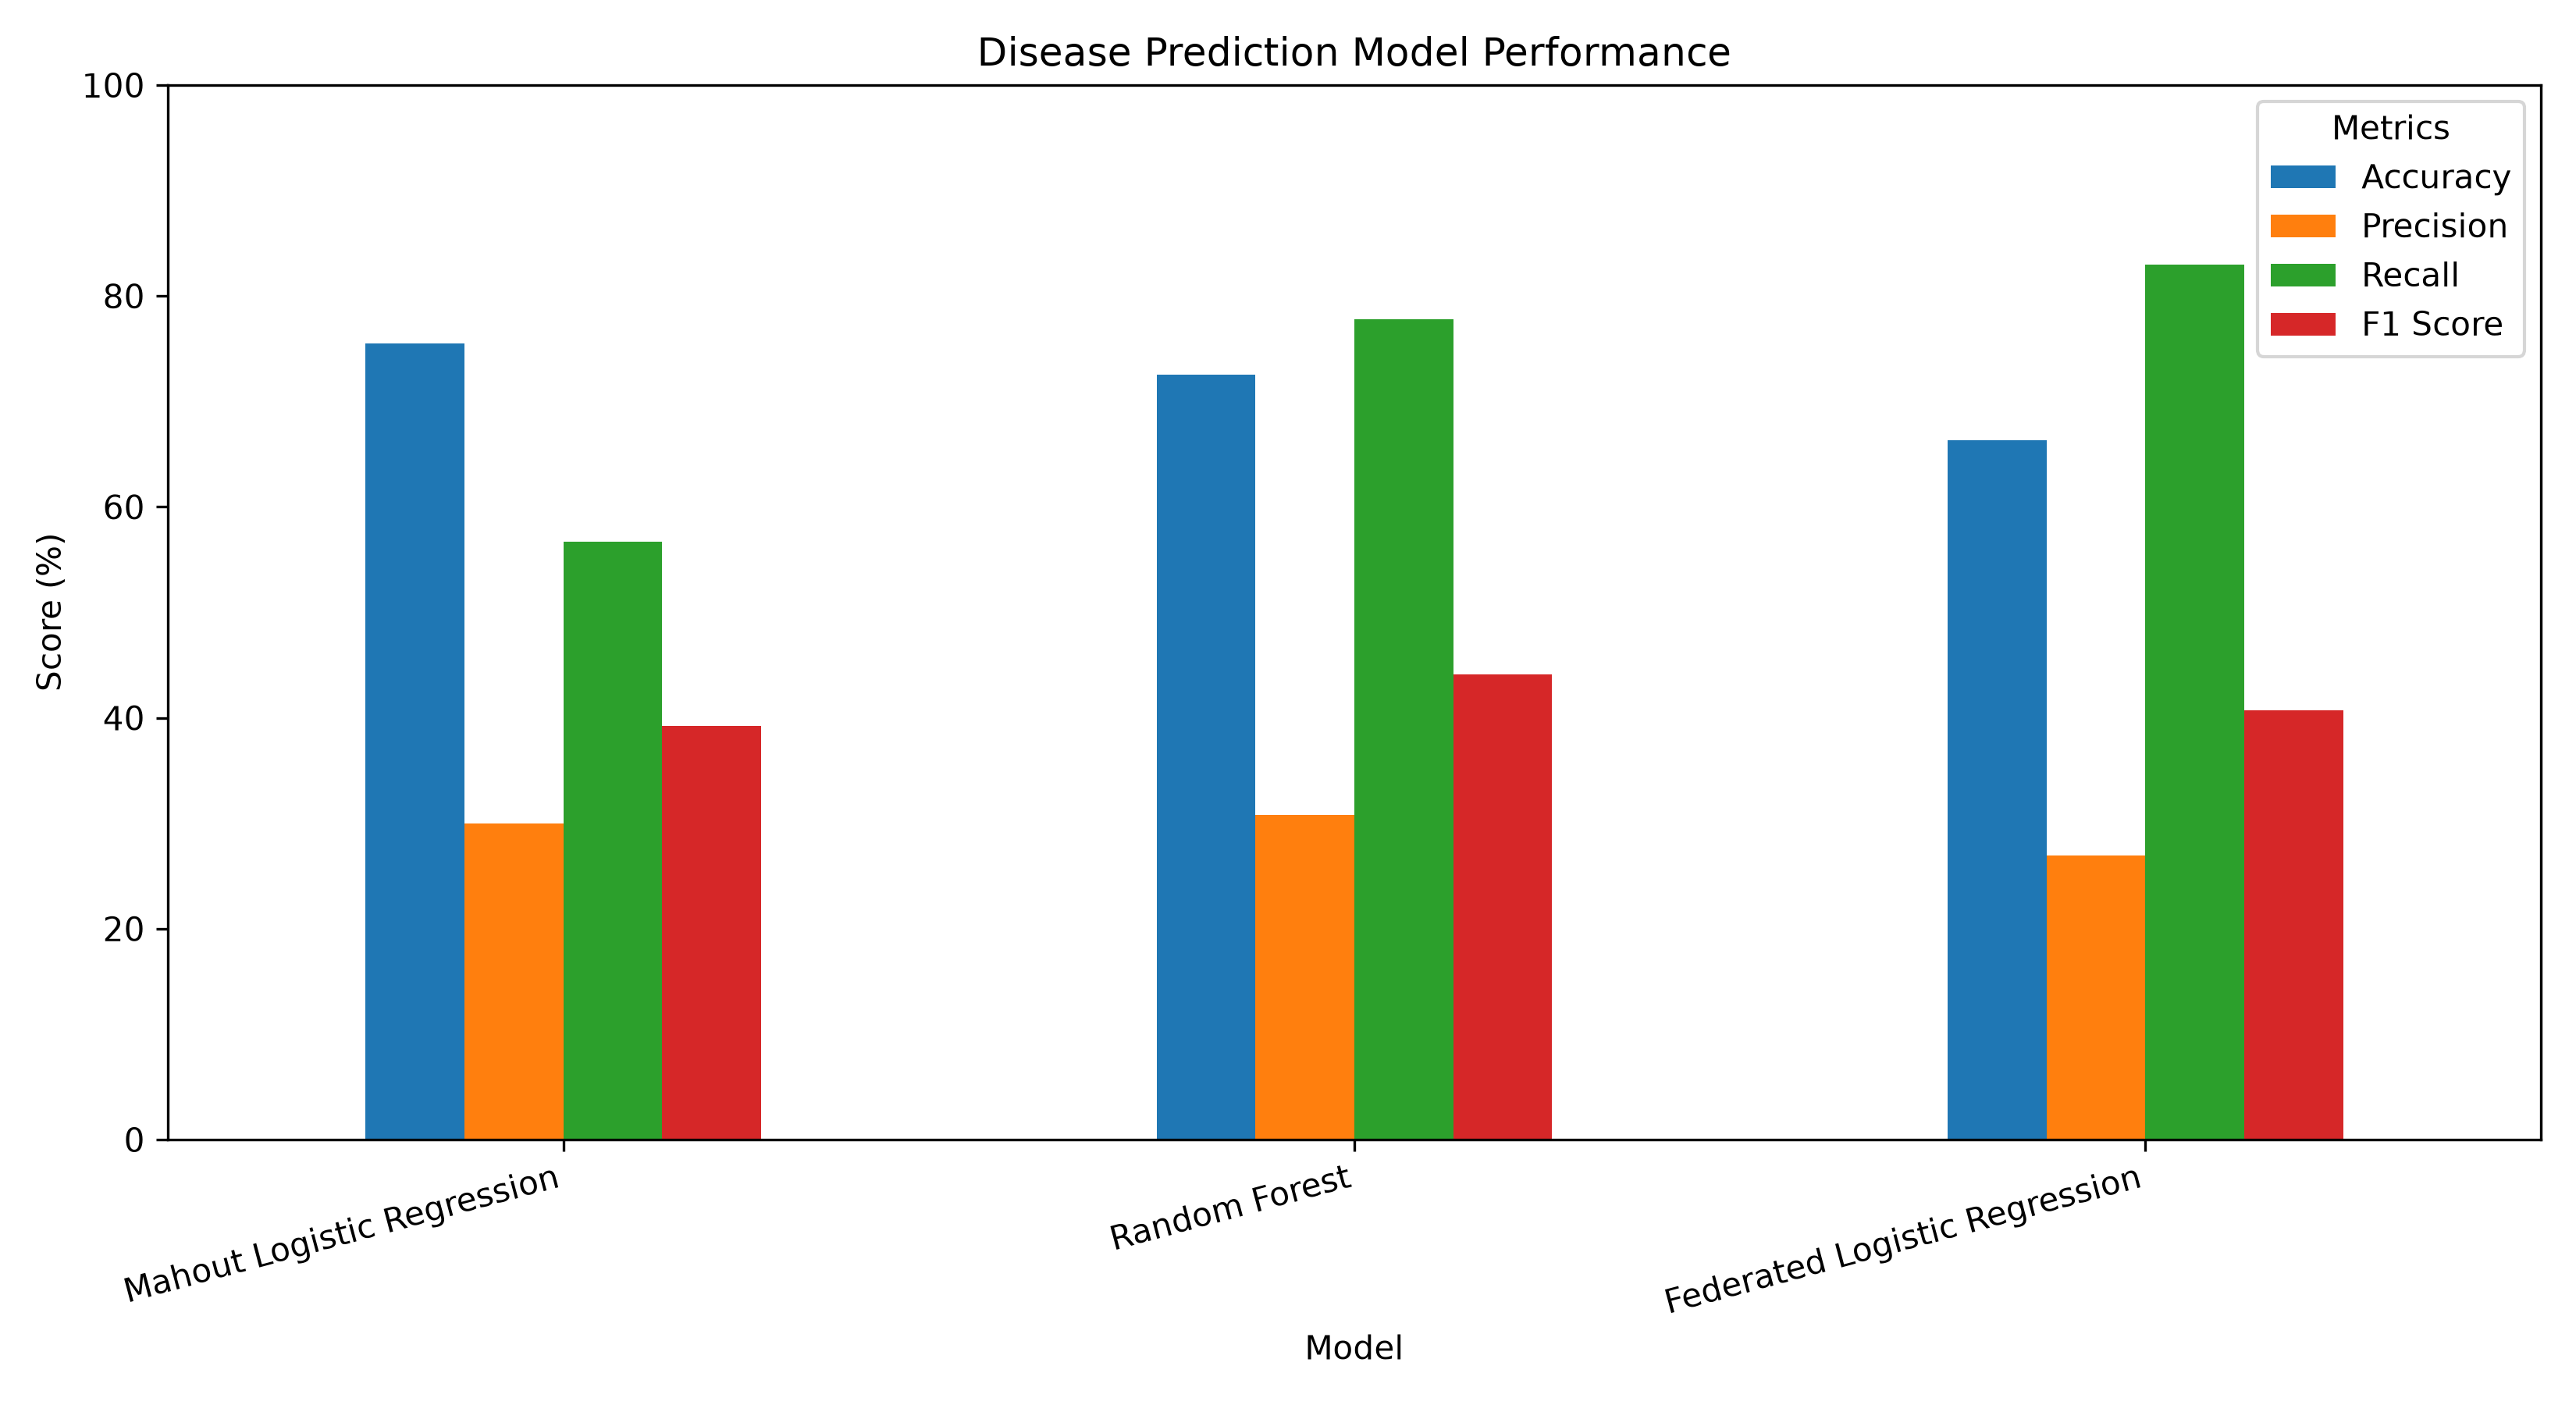

The table this chart was drawn from, first rows:
Model, Accuracy, Precision, Recall, F1 Score
Mahout Logistic Regression, 75.5, 29.96, 56.68, 39.2
Random Forest, 72.51, 30.77, 77.82, 44.1
Federated Logistic Regression, 66.32, 26.97, 82.97, 40.7
